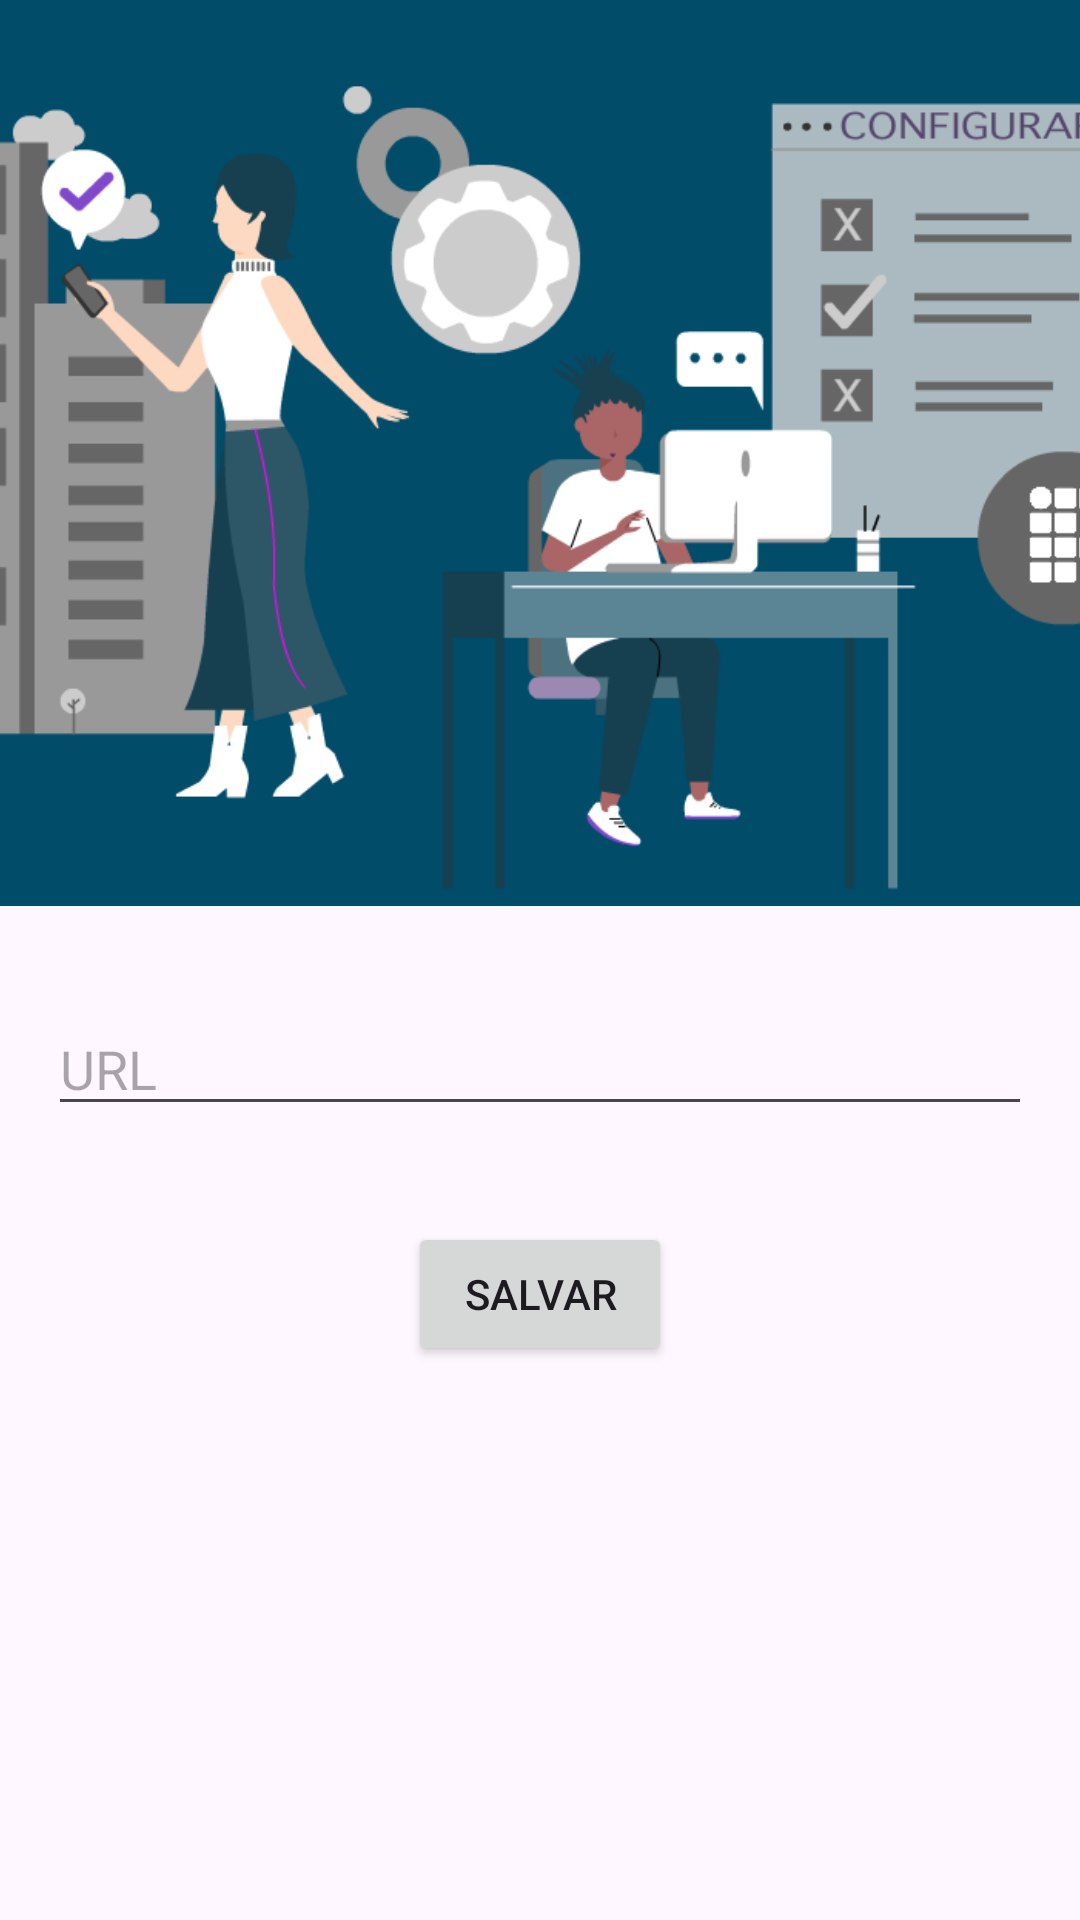

Here is an Android app screen rendered from its layout file. Give the layout XML and the strings, colors and styles it references.
<!-- AndroidManifest.xml: activity theme AppTheme -->
<!-- res/layout/activity_config.xml -->
<?xml version="1.0" encoding="utf-8"?>
<androidx.constraintlayout.widget.ConstraintLayout xmlns:android="http://schemas.android.com/apk/res/android"
    xmlns:app="http://schemas.android.com/apk/res-auto"
    xmlns:tools="http://schemas.android.com/tools"
    android:layout_width="match_parent"
    android:layout_height="match_parent"
    tools:context="com.cyberrocket.inventario.LoginActivity">

    <Button
        android:id="@+id/BtSalvar"
        android:layout_width="wrap_content"
        android:layout_height="wrap_content"
        android:layout_marginTop="32dp"
        android:text="Salvar"
        app:layout_constraintEnd_toEndOf="parent"
        app:layout_constraintStart_toStartOf="parent"
        app:layout_constraintTop_toBottomOf="@+id/CpURL" />

    <EditText
        android:id="@+id/CpURL"
        android:layout_width="0dp"
        android:layout_height="wrap_content"
        android:layout_marginStart="16dp"
        android:layout_marginLeft="16dp"
        android:layout_marginTop="32dp"
        android:layout_marginEnd="16dp"
        android:layout_marginRight="16dp"
        android:ems="10"
        android:hint="URL"
        android:inputType="textPersonName"
        app:layout_constraintEnd_toEndOf="parent"
        app:layout_constraintStart_toStartOf="parent"
        app:layout_constraintTop_toBottomOf="@+id/imageViewz" />

    <ImageView
        android:id="@+id/imageViewz"
        android:layout_width="419dp"
        android:layout_height="302dp"
        app:layout_constraintEnd_toEndOf="parent"
        app:layout_constraintStart_toStartOf="parent"
        app:layout_constraintTop_toTopOf="parent"
        app:srcCompat="@drawable/config"
        tools:srcCompat="@drawable/config"
        android:background="@color/md_theme_primary"/>

</androidx.constraintlayout.widget.ConstraintLayout>
<!-- resources referenced by this layout -->
<resources>
  <color name="md_theme_primary">#6750A4</color>
  <style name="AppTheme" parent="Theme.Material3.Light">
          <item name="colorPrimary">@color/md_theme_primary</item>
          <item name="colorOnPrimary">@color/md_theme_onPrimary</item>
          <item name="colorPrimaryContainer">@color/md_theme_primaryContainer</item>
          <item name="colorOnPrimaryContainer">@color/md_theme_onPrimaryContainer</item>
          <item name="colorSecondary">@color/md_theme_secondary</item>
          <item name="colorOnSecondary">@color/md_theme_onSecondary</item>
          <item name="colorSecondaryContainer">@color/md_theme_secondaryContainer</item>
          <item name="colorOnSecondaryContainer">@color/md_theme_onSecondaryContainer</item>
          <item name="colorTertiary">@color/md_theme_tertiary</item>
          <item name="colorOnTertiary">@color/md_theme_onTertiary</item>
          <item name="colorTertiaryContainer">@color/md_theme_tertiaryContainer</item>
          <item name="colorOnTertiaryContainer">@color/md_theme_onTertiaryContainer</item>
          <item name="colorError">@color/md_theme_error</item>
          <item name="colorOnError">@color/md_theme_onError</item>
          <item name="colorErrorContainer">@color/md_theme_errorContainer</item>
          <item name="colorOnErrorContainer">@color/md_theme_onErrorContainer</item>
          <item name="android:colorBackground">@color/md_theme_background</item>
          <item name="colorOnBackground">@color/md_theme_onBackground</item>
          <item name="colorSurface">@color/md_theme_surface</item>
          <item name="colorOnSurface">@color/md_theme_onSurface</item>
          <item name="colorSurfaceVariant">@color/md_theme_surfaceVariant</item>
          <item name="colorOnSurfaceVariant">@color/md_theme_onSurfaceVariant</item>
          <item name="colorOutline">@color/md_theme_outline</item>
          <item name="colorOutlineVariant">@color/md_theme_outlineVariant</item>
          <item name="colorSurfaceInverse">@color/md_theme_inverseSurface</item>
          <item name="colorOnSurfaceInverse">@color/md_theme_inverseOnSurface</item>
          <item name="colorPrimaryInverse">@color/md_theme_inversePrimary</item>
          <item name="glassColor">@color/md_theme_surfaceContainer_glass</item>
          <item name="android:statusBarColor">@color/md_theme_surfaceContainer</item>
          <item name="android:windowLightStatusBar">true</item>
      </style>
  <color name="md_theme_onPrimary">#FFFFFF</color>
  <color name="md_theme_primaryContainer">#EADDFF</color>
  <color name="md_theme_onPrimaryContainer">#21005D</color>
  <color name="md_theme_secondary">#625B71</color>
  <color name="md_theme_onSecondary">#FFFFFF</color>
  <color name="md_theme_secondaryContainer">#E8DEF8</color>
  <color name="md_theme_onSecondaryContainer">#1D192B</color>
  <color name="md_theme_tertiary">#7E525D</color>
  <color name="md_theme_onTertiary">#FFFFFF</color>
  <color name="md_theme_tertiaryContainer">#FFD9E1</color>
  <color name="md_theme_onTertiaryContainer">#31101B</color>
  <color name="md_theme_error">#BA1A1A</color>
  <color name="md_theme_onError">#FFFFFF</color>
  <color name="md_theme_errorContainer">#FFDAD6</color>
  <color name="md_theme_onErrorContainer">#410002</color>
  <color name="md_theme_background">#FEF7FF</color>
  <color name="md_theme_onBackground">#1D1B20</color>
  <color name="md_theme_surface">#FEF7FF</color>
  <color name="md_theme_onSurface">#1D1B20</color>
  <color name="md_theme_surfaceVariant">#E7E0EB</color>
  <color name="md_theme_onSurfaceVariant">#49454E</color>
  <color name="md_theme_outline">#7A757F</color>
  <color name="md_theme_outlineVariant">#CBC4CF</color>
  <color name="md_theme_inverseSurface">#322F35</color>
  <color name="md_theme_inverseOnSurface">#F5EFF7</color>
  <color name="md_theme_inversePrimary">#D3BCFD</color>
  <color name="md_theme_surfaceContainer_glass">#F2ECF4</color>
  <color name="md_theme_surfaceContainer">#F2ECF4</color>
</resources>
